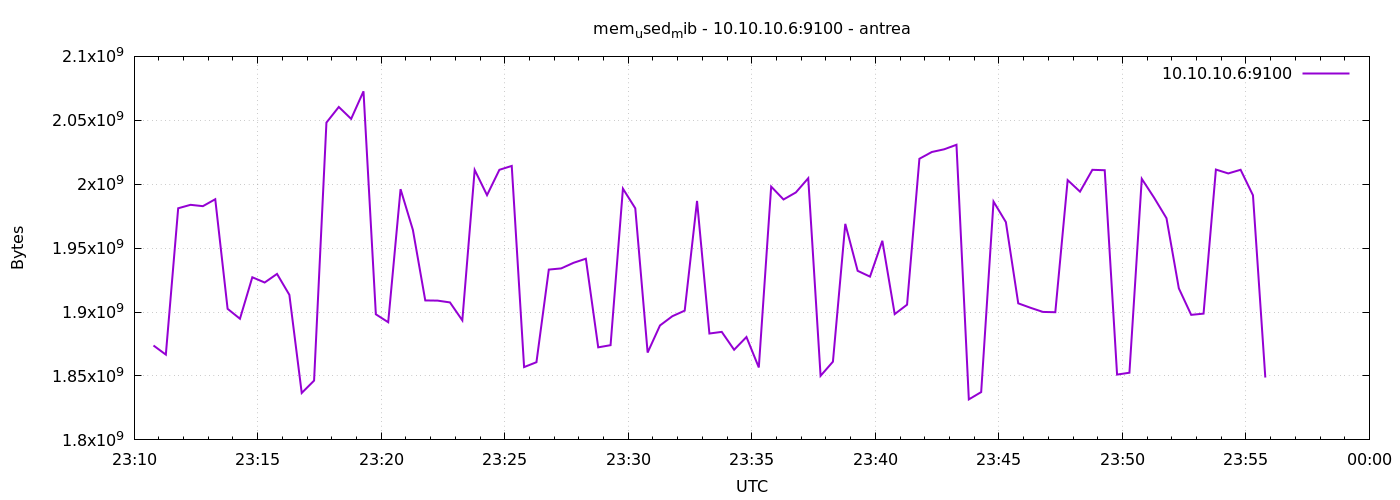

The table this chart was drawn from, first rows:
1777158647	1873846272
1777158677	1866706944
1777158707	1981186048
1777158737	1983881216
1777158767	1982836736
1777158797	1988255744
1777158827	1902534656
1777158857	1894768640
1777158887	1927213056
1777158917	1923112960
1777158947	1929838592
1777158977	1913450496
1777159007	1836720128
1777159037	1846382592
1777159067	2048208896
1777159097	2060435456
1777159127	2051108864
1777159157	2072682496
1777159187	1898254336
1777159217	1892044800
1777159247	1996132352
1777159277	1964195840
1777159307	1909092352
1777159337	1908948992
1777159367	1907535872
1777159397	1893507072
1777159427	2011160576
1777159457	1991454720
1777159487	2011275264
1777159517	2014314496
1777159547	1856958464
1777159577	1860775936
1777159607	1933230080
1777159637	1934139392
1777159667	1938522112
1777159697	1941733376
1777159727	1872408576
1777159757	1874087936
1777159787	1996537856
1777159817	1981165568
1777159847	1868308480
1777159877	1889513472
1777159907	1896751104
1777159937	1901101056
1777159967	1986924544
1777159997	1883213824
1777160027	1884499968
1777160057	1870512128
1777160087	1880485888
1777160117	1856643072
1777160147	1998151680
1777160177	1988067328
1777160207	1993568256
1777160237	2004688896
1777160267	1850122240
1777160297	1861193728
1777160327	1968984064
1777160357	1932263424
1777160387	1927716864
1777160417	1955770368
1777160447	1898393600
... 30 more rows
